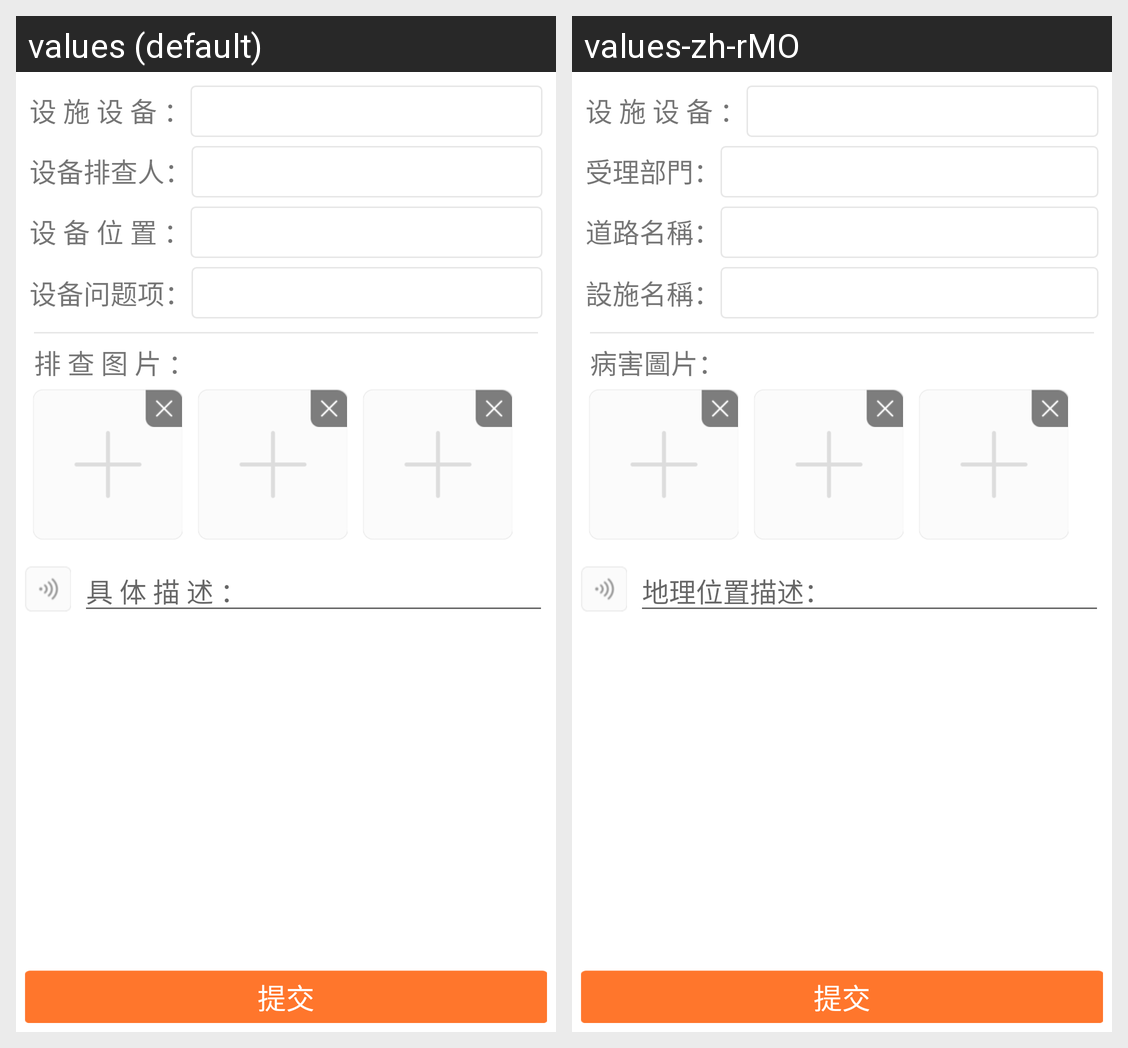

The same Android screen rendered under two of its app's locales, left to right. List the strings drawn on it with the default value and each locale's translation.
Android screen res/layout/activity_randomreporte.xml rendered under 2 locales, left to right: values (default), values-zh-rMO. Device: Nexus 5 (rendered at 1080×1920; each locale shown at half size, 540×960, under a caption strip naming it); theme AppTheme.
Strings drawn on this screen, with the default value and each locale's value (text and hints the layout hard-codes, and strings that could not be matched under every locale, appear in the picture but are not listed):

randomreport_dealgrade
  values: 设 施 设 备 ：
  values-zh-rMO: 设 施 设 备 ：  [not translated; the default value is used]

report_department
  values: 设备排查人：
  values-zh-rMO: 受理部門：

report_roadname
  values: 设 备 位 置 ：
  values-zh-rMO: 道路名稱：

report_faname
  values: 设备问题项：
  values-zh-rMO: 設施名稱：

report_image
  values: 排 查 图 片 ：
  values-zh-rMO: 病害圖片：

report_locaiton
  values: 具 体 描 述 ：
  values-zh-rMO: 地理位置描述：

report_commit
  values: 提交
  values-zh-rMO: 提交
